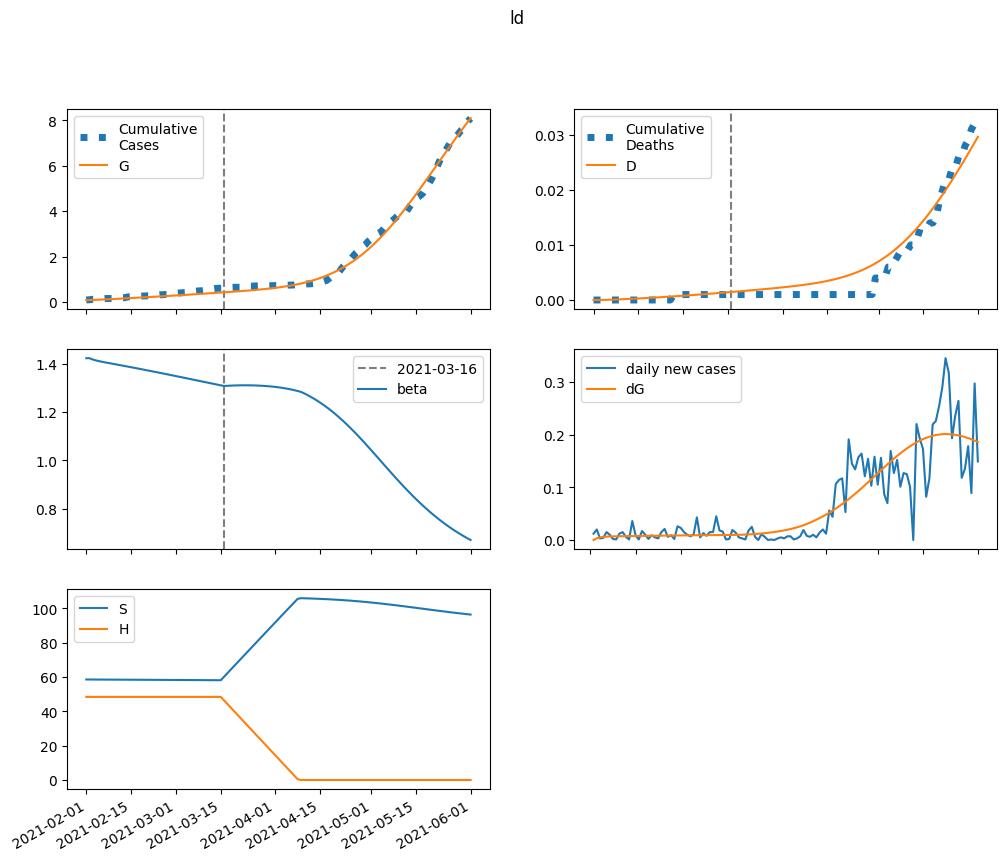

The table this chart was drawn from, first rows:
series, 2021-02-01, 2021-02-02, 2021-02-03, 2021-02-04, 2021-02-05, 2021-02-06, 2021-02-07, 2021-02-08, 2021-02-09, 2021-02-10, 2021-02-11, 2021-02-12, 2021-02-13, 2021-02-14, 2021-02-15, 2021-02-16, 2021-02-17, 2021-02-18, 2021-02-19, 2021-02-20, 2021-02-21, 2021-02-22, 2021-02-23
S, 58503, 58484, 58470, 58459, 58449, 58439, 58430, 58421, 58412, 58403, 58394, 58385, 58375, 58366, 58356, 58347, 58337, 58327, 58317, 58307, 58297, 58287, 58277
E, 0.0, 19.4, 29.39, 34.67, 37.58, 39.31, 40.44, 41.27, 41.94, 42.54, 43.1, 43.64, 44.17, 44.68, 45.19, 45.7, 46.2, 46.69, 47.18, 47.66, 48.13, 48.6, 49.06
I, 53.7, 37.48, 29.46, 25.56, 23.73, 22.95, 22.7, 22.72, 22.87, 23.09, 23.35, 23.63, 23.91, 24.19, 24.48, 24.77, 25.06, 25.34, 25.62, 25.9, 26.18, 26.46, 26.73
A, 10.17, 8.512, 7.747, 7.428, 7.332, 7.345, 7.411, 7.503, 7.607, 7.715, 7.826, 7.936, 8.045, 8.154, 8.261, 8.367, 8.473, 8.577, 8.68, 8.782, 8.882, 8.982, 9.08
IH, 0.0, 6.189, 9.999, 12.57, 14.48, 16.02, 17.34, 18.53, 19.62, 20.64, 21.6, 22.51, 23.38, 24.21, 25, 25.76, 26.49, 27.2, 27.87, 28.53, 29.16, 29.78, 30.37
IN, 10.03, 19.79, 26.25, 31.03, 34.95, 38.43, 41.66, 44.76, 47.77, 50.74, 53.66, 56.55, 59.41, 62.25, 65.06, 67.85, 70.62, 73.36, 76.08, 78.78, 81.46, 84.12, 86.75
D, 0.01, 0.01, 0.01756, 0.02977, 0.04511, 0.06279, 0.08236, 0.1035, 0.1262, 0.1501, 0.1753, 0.2017, 0.2292, 0.2577, 0.2873, 0.3178, 0.3493, 0.3816, 0.4148, 0.4489, 0.4837, 0.5193, 0.5557
R, 0.0, 1.936, 4.371, 7.167, 10.25, 13.58, 17.14, 20.9, 24.85, 29, 33.33, 37.83, 42.5, 47.35, 52.35, 57.51, 62.83, 68.3, 73.92, 79.69, 85.6, 91.65, 97.84
G, 87.0, 87.0, 90.3, 95.29, 101.2, 107.6, 114.3, 121.1, 128.1, 135.3, 142.5, 149.8, 157.3, 164.8, 172.4, 180, 187.8, 195.7, 203.6, 211.6, 219.7, 227.9, 236.2
H, 48358, 48358, 48358, 48358, 48358, 48358, 48358, 48358, 48358, 48358, 48358, 48358, 48358, 48358, 48358, 48358, 48358, 48358, 48358, 48358, 48358, 48358, 48358
beta, 1.422, 1.422, 1.417, 1.413, 1.41, 1.407, 1.405, 1.402, 1.4, 1.397, 1.395, 1.393, 1.39, 1.388, 1.385, 1.383, 1.38, 1.377, 1.375, 1.372, 1.37, 1.367, 1.364
